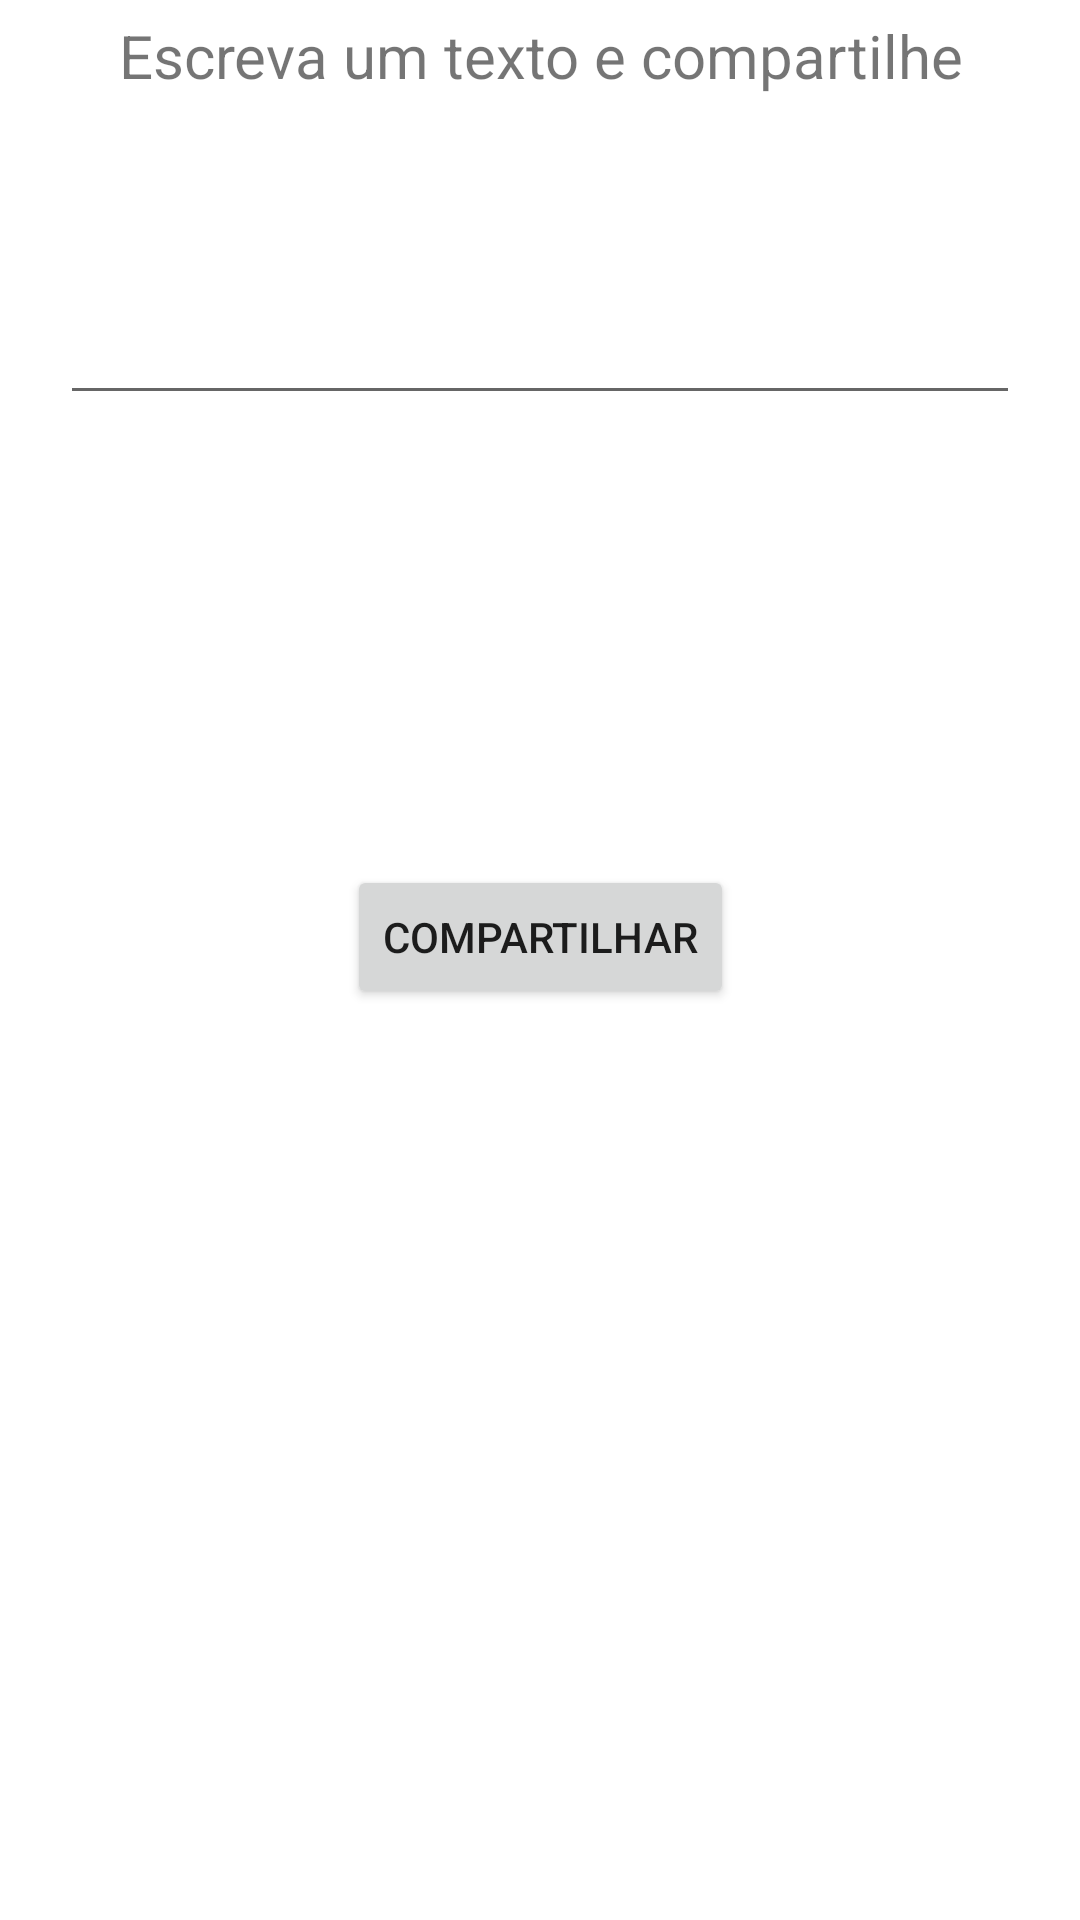

This screen was rendered from an Android layout file. Write that file and the resources it references.
<!-- AndroidManifest.xml: application theme Theme.TrabalhoCPM -->
<!-- res/layout/activity_compartilhar.xml -->
<?xml version="1.0" encoding="utf-8"?>
<androidx.constraintlayout.widget.ConstraintLayout xmlns:android="http://schemas.android.com/apk/res/android"
    xmlns:app="http://schemas.android.com/apk/res-auto"
    xmlns:tools="http://schemas.android.com/tools"
    android:layout_width="match_parent"
    android:layout_height="match_parent"
    tools:context=".Compartilhar"

    >


    <TextView
        android:id="@+id/titulo"
        android:layout_width="fill_parent"
        android:layout_height="wrap_content"
        android:text="@string/titulo_compartilha"
        android:gravity="center"
        android:textSize="20sp"
        android:padding="5dp"
        app:layout_constraintTop_toTopOf="parent"
        app:layout_constraintStart_toStartOf="parent"
        app:layout_constraintEnd_toEndOf="parent"
        />

    <EditText
        android:id="@+id/editTextTextMultiLine"
        android:layout_width="fill_parent"
        android:layout_height="wrap_content"
        android:ems="10"
        android:gravity="start|top"
        android:layout_marginLeft="20dp"
        android:layout_marginRight="20dp"
        android:layout_marginTop="60dp"
        android:inputType="textMultiLine"
        tools:layout_editor_absoluteX="85dp"
        tools:layout_editor_absoluteY="88dp"
        app:layout_constraintTop_toBottomOf="@id/titulo"
        app:layout_constraintStart_toStartOf="parent"
        app:layout_constraintEnd_toEndOf="parent"

        />


    <androidx.appcompat.widget.AppCompatButton
        android:id="@+id/button"
        android:layout_width="wrap_content"
        android:layout_height="wrap_content"
        android:text="@string/btCompartilhar"
        android:onClick="enviar"
        android:layout_marginTop="150dp"
        tools:layout_editor_absoluteX="173dp"
        tools:layout_editor_absoluteY="183dp"
        app:layout_constraintStart_toStartOf="parent"
        app:layout_constraintEnd_toEndOf="parent"
        app:layout_constraintTop_toBottomOf="@id/editTextTextMultiLine"
        />
</androidx.constraintlayout.widget.ConstraintLayout>
<!-- resources referenced by this layout -->
<resources>
  <string name="btCompartilhar">Compartilhar</string>
  <string name="titulo_compartilha">Escreva um texto e compartilhe</string>
  <style name="Theme.TrabalhoCPM" parent="Theme.MaterialComponents.DayNight.DarkActionBar">
          
          <item name="colorPrimary">@color/purple_500</item>
          <item name="colorPrimaryVariant">@color/purple_700</item>
          <item name="colorOnPrimary">@color/white</item>
          
          <item name="colorSecondary">@color/teal_200</item>
          <item name="colorSecondaryVariant">@color/teal_700</item>
          <item name="colorOnSecondary">@color/black</item>
          
          <item name="android:statusBarColor" tools:targetApi="l">?attr/colorPrimaryVariant</item>
          
      </style>
  <color name="purple_500">#FF6200EE</color>
  <color name="purple_700">#FF3700B3</color>
  <color name="white">#FFFFFFFF</color>
  <color name="teal_200">#FF03DAC5</color>
  <color name="teal_700">#FF018786</color>
  <color name="black">#FF000000</color>
</resources>
